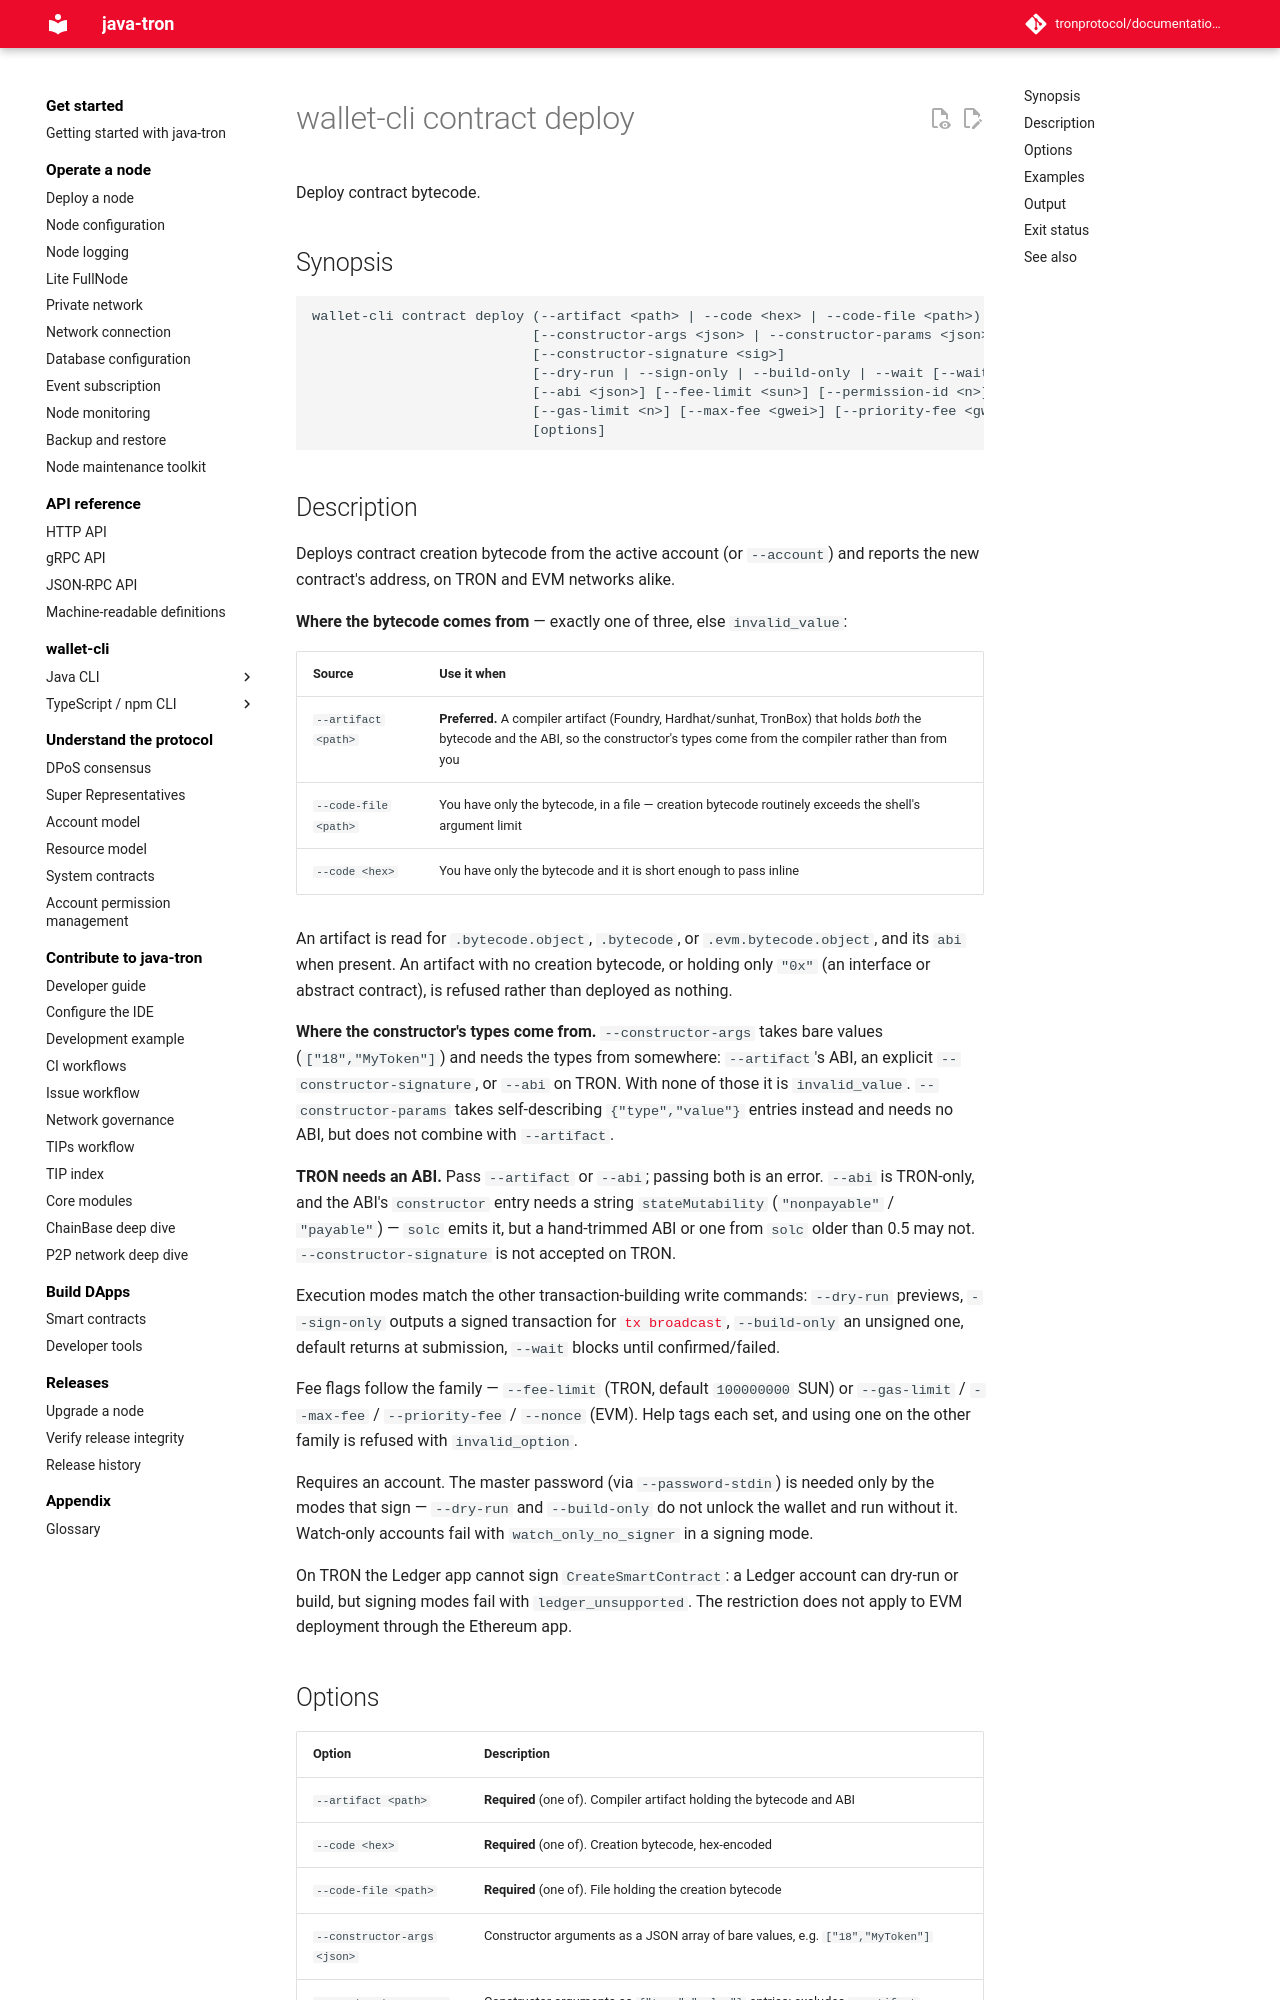

repository: tronprotocol/documentation-en · page: clients/wallet-cli/typescript/commands/contract/deploy/index.html · generator: mkdocs

# wallet-cli contract deploy

Deploy contract bytecode.

## Synopsis

```
wallet-cli contract deploy (--artifact <path> | --code <hex> | --code-file <path>)
                           [--constructor-args <json> | --constructor-params <json>]
                           [--constructor-signature <sig>]
                           [--dry-run | --sign-only | --build-only | --wait [--wait-timeout <ms>]]
                           [--abi <json>] [--fee-limit <sun>] [--permission-id <n>] [--expiration <ms>]
                           [--gas-limit <n>] [--max-fee <gwei>] [--priority-fee <gwei>] [--nonce <n>]
                           [options]
```

## Description

Deploys contract creation bytecode from the active account (or `--account`) and reports the new contract's address, on TRON and EVM networks alike.

**Where the bytecode comes from** — exactly one of three, else `invalid_value`:

| Source | Use it when |
|---|---|
| `--artifact <path>` | **Preferred.** A compiler artifact (Foundry, Hardhat/sunhat, TronBox) that holds *both* the bytecode and the ABI, so the constructor's types come from the compiler rather than from you |
| `--code-file <path>` | You have only the bytecode, in a file — creation bytecode routinely exceeds the shell's argument limit |
| `--code <hex>` | You have only the bytecode and it is short enough to pass inline |

An artifact is read for `.bytecode.object`, `.bytecode`, or `.evm.bytecode.object`, and its `abi` when present. An artifact with no creation bytecode, or holding only `"0x"` (an interface or abstract contract), is refused rather than deployed as nothing.

**Where the constructor's types come from.** `--constructor-args` takes bare values (`["18","MyToken"]`) and needs the types from somewhere: `--artifact`'s ABI, an explicit `--constructor-signature`, or `--abi` on TRON. With none of those it is `invalid_value`. `--constructor-params` takes self-describing `{"type","value"}` entries instead and needs no ABI, but does not combine with `--artifact`.

**TRON needs an ABI.** Pass `--artifact` or `--abi`; passing both is an error. `--abi` is TRON-only, and the ABI's `constructor` entry needs a string `stateMutability` (`"nonpayable"` / `"payable"`) — `solc` emits it, but a hand-trimmed ABI or one from `solc` older than 0.5 may not. `--constructor-signature` is not accepted on TRON.

Execution modes match the other transaction-building write commands: `--dry-run` previews, `--sign-only` outputs a signed transaction for [`tx broadcast`](../tx/broadcast.md), `--build-only` an unsigned one, default returns at submission, `--wait` blocks until confirmed/failed.

Fee flags follow the family — `--fee-limit` (TRON, default `100000000` SUN) or `--gas-limit` / `--max-fee` / `--priority-fee` / `--nonce` (EVM). Help tags each set, and using one on the other family is refused with `invalid_option`.

Requires an account. The master password (via `--password-stdin`) is needed only by the modes that sign — `--dry-run` and `--build-only` do not unlock the wallet and run without it. Watch-only accounts fail with `watch_only_no_signer` in a signing mode.

On TRON the Ledger app cannot sign `CreateSmartContract`: a Ledger account can dry-run or build, but signing modes fail with `ledger_unsupported`. The restriction does not apply to EVM deployment through the Ethereum app.
